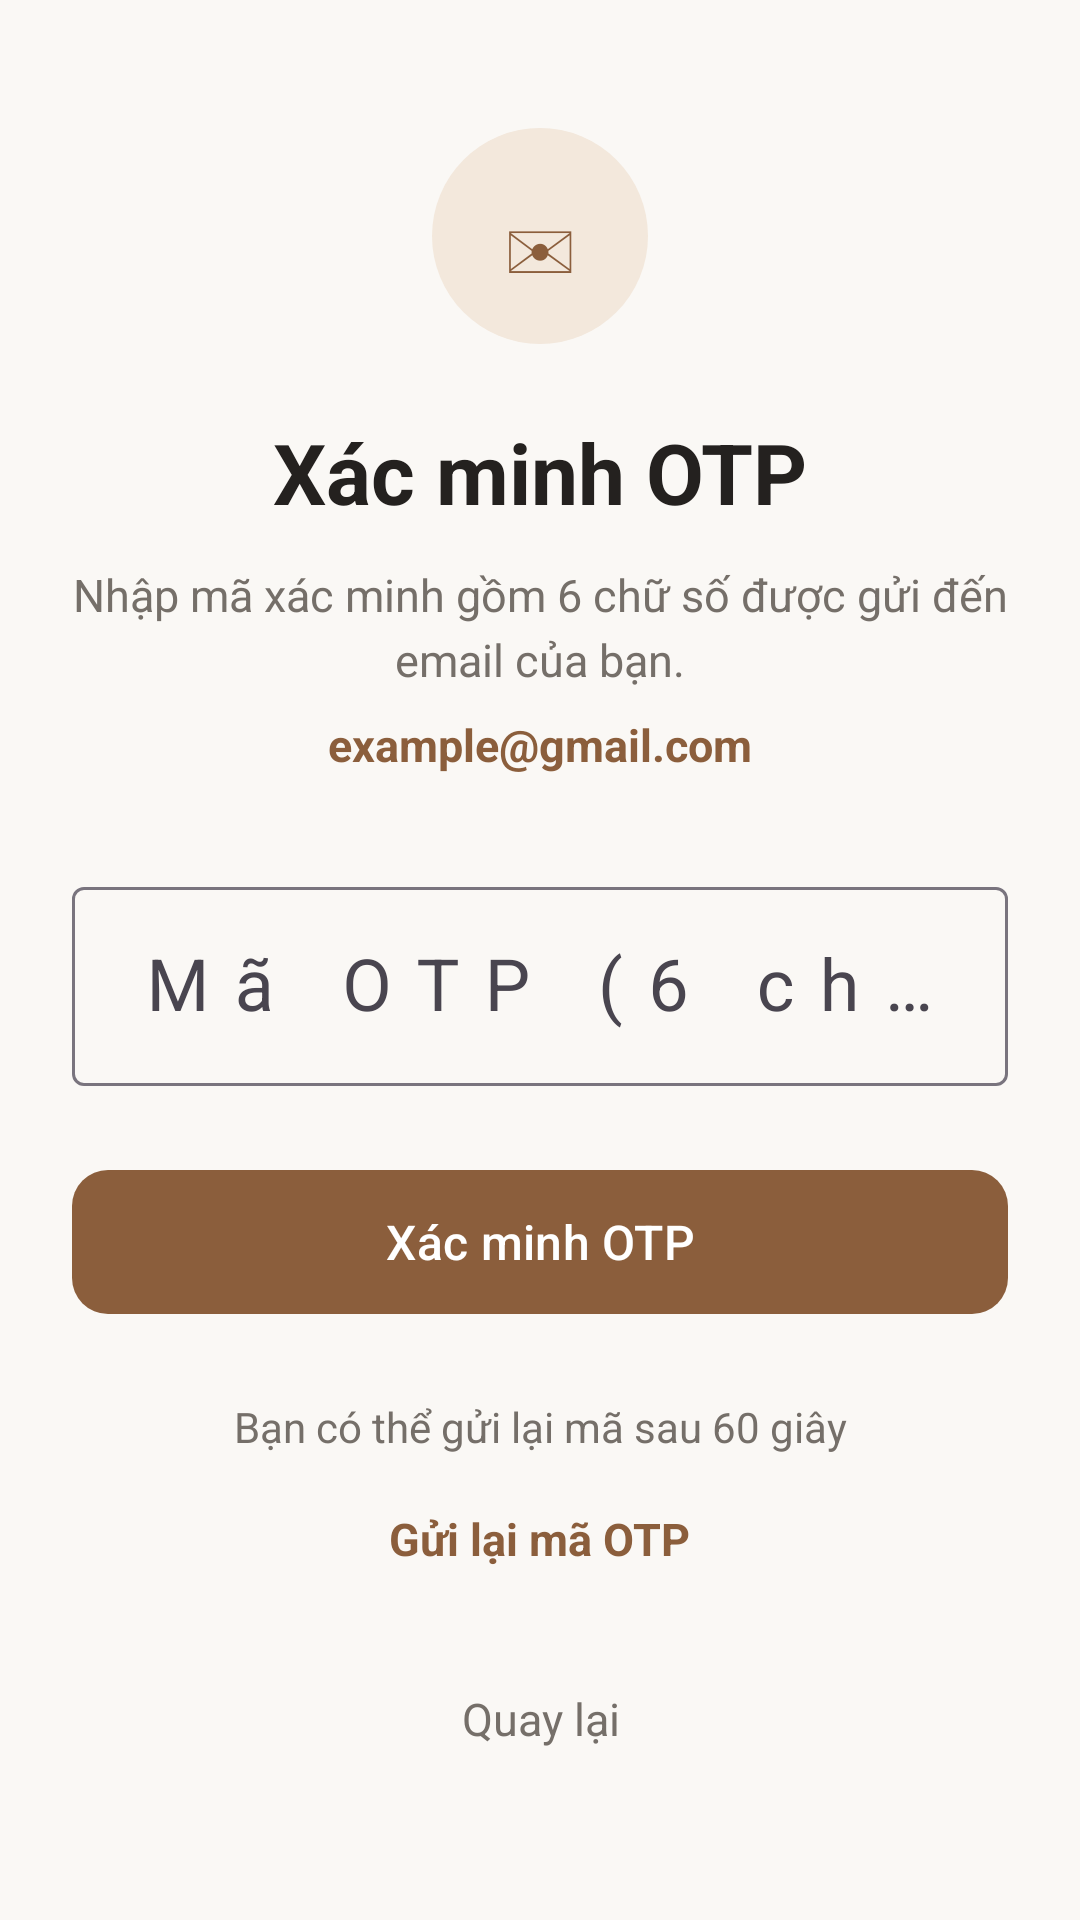

Here is an Android app screen rendered from its layout file. Give the layout XML and the strings, colors and styles it references.
<!-- AndroidManifest.xml: application theme Theme.BarberUpdate -->
<!-- res/layout/activity_verify_otp.xml -->
<?xml version="1.0" encoding="utf-8"?>
<ScrollView xmlns:android="http://schemas.android.com/apk/res/android"
    xmlns:app="http://schemas.android.com/apk/res-auto"
    android:layout_width="match_parent"
    android:layout_height="match_parent"
    android:background="@color/background"
    android:fillViewport="true"
    android:clipToPadding="false">

    <LinearLayout
        android:layout_width="match_parent"
        android:layout_height="wrap_content"
        android:orientation="vertical"
        android:gravity="center"
        android:padding="24dp">

        
        <TextView
            android:layout_width="72dp"
            android:layout_height="72dp"
            android:layout_marginBottom="24dp"
            android:background="@drawable/bg_forgot_password_icon"
            android:gravity="center"
            android:text="✉"
            android:textColor="@color/primary"
            android:textSize="32sp" />

        
        <TextView
            android:layout_width="match_parent"
            android:layout_height="wrap_content"
            android:gravity="center"
            android:text="Xác minh OTP"
            android:textColor="@color/text_primary"
            android:textSize="28sp"
            android:textStyle="bold" />

        
        <TextView
            android:layout_width="match_parent"
            android:layout_height="wrap_content"
            android:layout_marginTop="12dp"
            android:gravity="center"
            android:text="Nhập mã xác minh gồm 6 chữ số được gửi đến email của bạn."
            android:textColor="@color/text_secondary"
            android:textSize="15sp"
            android:lineSpacingExtra="4dp" />

        
        <TextView
            android:id="@+id/txtOtpEmail"
            android:layout_width="match_parent"
            android:layout_height="wrap_content"
            android:layout_marginTop="8dp"
            android:layout_marginBottom="32dp"
            android:gravity="center"
            android:text="example@gmail.com"
            android:textColor="@color/primary"
            android:textSize="15sp"
            android:textStyle="bold" />

        
        <com.google.android.material.textfield.TextInputLayout
            android:id="@+id/tilOtp"
            style="@style/Widget.Material3.TextInputLayout.OutlinedBox"
            android:layout_width="match_parent"
            android:layout_height="wrap_content"
            android:hint="Mã OTP (6 chữ số)"
            app:hintTextColor="@color/primary">

            <com.google.android.material.textfield.TextInputEditText
                android:id="@+id/edtOtp"
                android:layout_width="match_parent"
                android:layout_height="wrap_content"
                android:inputType="number"
                android:digits="0123456789"
                android:maxLength="6"
                android:singleLine="true"
                android:gravity="center"
                android:letterSpacing="0.35"
                android:textSize="24sp"
                android:textColor="@color/text_primary" />

        </com.google.android.material.textfield.TextInputLayout>

        
        <com.google.android.material.button.MaterialButton
            android:id="@+id/btnVerifyOtp"
            android:layout_width="match_parent"
            android:layout_height="56dp"
            android:layout_marginTop="24dp"
            android:text="Xác minh OTP"
            android:textAllCaps="false"
            android:textColor="@color/white"
            android:textSize="16sp"
            app:backgroundTint="@color/primary"
            app:cornerRadius="12dp" />

        
        <TextView
            android:id="@+id/txtResendCountdown"
            android:layout_width="match_parent"
            android:layout_height="wrap_content"
            android:layout_marginTop="24dp"
            android:gravity="center"
            android:text="Bạn có thể gửi lại mã sau 60 giây"
            android:textColor="@color/text_secondary"
            android:textSize="14sp" />

        
        <TextView
            android:id="@+id/txtResendOtp"
            android:layout_width="wrap_content"
            android:layout_height="48dp"
            android:layout_marginTop="4dp"
            android:gravity="center"
            android:text="Gửi lại mã OTP"
            android:textColor="@color/primary"
            android:textSize="15sp"
            android:textStyle="bold" />

        
        <TextView
            android:id="@+id/txtBackForgot"
            android:layout_width="wrap_content"
            android:layout_height="48dp"
            android:layout_marginTop="12dp"
            android:gravity="center"
            android:text="Quay lại"
            android:textColor="@color/text_secondary"
            android:textSize="15sp" />

    </LinearLayout>

</ScrollView>
<!-- resources referenced by this layout -->
<resources>
  <color name="background">#FAF8F5</color>
  <color name="primary">#8B5E3C</color>
  <color name="text_primary">#24211F</color>
  <color name="text_secondary">#756F69</color>
  <color name="white">#FFFFFF</color>
  <!-- drawable bg_forgot_password_icon (drawable) -->
  <?xml version="1.0" encoding="utf-8"?>
  <shape xmlns:android="http://schemas.android.com/apk/res/android"
      android:shape="oval">
  
      
      <solid android:color="@color/primary_light" />
  
  </shape>
  <style name="Theme.BarberUpdate" parent="Base.Theme.BarberUpdate" />
  <color name="primary_light">#F3E8DC</color>
  <style name="Base.Theme.BarberUpdate" parent="Theme.Material3.Light.NoActionBar">
  
          
          <item name="colorPrimary">@color/primary</item>
          <item name="colorOnPrimary">@color/white</item>
  
          <item name="colorPrimaryContainer">@color/primary_light</item>
          <item name="colorOnPrimaryContainer">@color/primary_dark</item>
  
          
          <item name="android:windowBackground">@color/background</item>
          <item name="colorSurface">@color/surface</item>
          <item name="colorOnSurface">@color/text_primary</item>
  
          
          <item name="android:statusBarColor">@color/background</item>
          <item name="android:navigationBarColor">@color/background</item>
  
          
          <item name="android:windowLightStatusBar">true</item>
  
  
      </style>
  <color name="primary_dark">#67452C</color>
  <color name="surface">#FFFFFF</color>
</resources>
